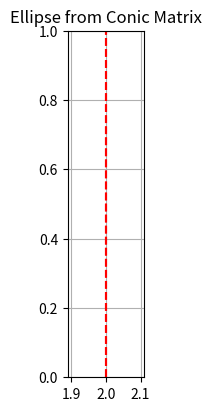

Python code for this plot:
import numpy as np
import matplotlib.pyplot as plt
from matplotlib.gridspec import GridSpec

####################### OPTIONS ############################
# Degenerate conic, X centered at  (2,2)
# y = x
# y = 4 - x
# A = np.array([  [ 1,   0,  -2],
#                 [ 0,  -1,   2],
#                 [-2,   2,   0]])

# Degenerate conic, X centered at  (2,3)
# y = x + 1
# y = 5 - x
# A = np.array([  [ 1,   0,  -2],
#                 [ 0,  -1,   3],
#                 [-2,   3,   -5]])





# Degenerate conic, Dual line collapsed. Vertical line at x=2
A = np.array([  [ 1,   0,  -2],
                [ 0,   0,   0],
                [ -2,   0,   4]])

# Should result in one line: [1,0,-2]



######################## FUNCTION ###########################

def split_degenerate_conic(A):

    """
    Split the degenerate conic A into two homogeneous cordinates lines g and h
    """


    # Normalize the matrix
    a = A[0, 0]
    b = 2 * A[0, 1]  # Note: we double since the matrix stores B/2
    c = A[1, 1]
    d = 2 * A[0, 2]
    e = 2 * A[1, 2]
    f = A[2, 2]

    # scale = np.linalg.norm(A)
    # A_scaled = A / scale

    # a = A_scaled[0, 0]
    # b = 2 * A_scaled[0, 1]  # Note: we double since the ma_scaledtrix stores B/2
    # c = A_scaled[1, 1]
    # d = 2 * A_scaled[0, 2]
    # e = 2 * A_scaled[1, 2]
    # f = A_scaled[2, 2]


    # Compute the adjoint matrix
    # adjoint = np.array([      [b*f-e*e/4, (d*e)/4-(c*f)/2, (c*e)/4-(b*d)/2],
    #                 [(d*e)/4-(c*f)/2, a*f-d*d/4      , (c*d)/4-(a*e)/2],
    #                 [(c*e)/4-(b*d)/2,(c*d)/4-(a*e)/2,a*b-c*c/4       ]])
    adjoint = np.array([[  c*f-e*e, -(b*f-d*e),  b*e-d*c ],
                  [-(b*f-d*e),  a*f-d*d, -(a*e-b*d) ],
                  [  b*e-d*c, -(a*e-b*d), (a*c-b*b) ]])
    
    # find the smallest, non-zero diagonal element
    diag = np.emath.sqrt(-np.diag(adjoint))
    i = np.argmax(diag)

    i = 2

    # Compute intersection point between lines:
    p = np.array([ adjoint[i][0] / diag[i] ,
                   adjoint[i][1] / diag[i] ,
                   adjoint[i][2] / diag[i] ,
                  ])
    p = np.real_if_close(p) # convert to real if possible

    # compute N matrix
    N = np.array([  [a,            c/2 - p[2],  d/2 + p[1]],
                    [c/2 + p[2],       b,       e/2 - p[0]],
                    [d/2 - p[1],   e/2 + p[0],      f  ]])


    # Get the highest valued row and column
    col_max = 99
    col_val_max = 0
    row_max = 99
    row_val_max = 0
    for j in range(N.shape[0]):
        # check if column is higher
        if (N[1,j]**2 + N[2,j]**2) > col_val_max:
            col_max = j
            col_val_max = (N[1,j]**2 + N[2,j]**2)

        # check if row is higher
        if (N[j,1]**2 + N[j,2]**2) > row_val_max:
            row_max = j
            row_val_max = (N[j,1]**2 + N[j,2]**2)

    u1, v1, w1 = N[:,col_max]
    u2, v2, w2 = N[row_max,:]

    # Compute the line parameters
    alpha_1 = np.arctan2(v1, u1)
    alpha_2 = np.arctan2(v2, u2)

    g = np.array([np.cos(alpha_1), np.sin(alpha_1), w1 / np.emath.sqrt(u1*u1 + v1*v1)])
    h = np.array([np.cos(alpha_2), np.sin(alpha_2), w2 / np.emath.sqrt(u2*u2 + v2*v2)])

    # return the two intersecting lines of the degenerate conic
    return g,h

def split_degenerate_conic_book(A):
    """
    Split the degenerate conic A into two homogeneous cordinates lines g and h
    """

    # Check if the conic is an X (rank 2), or double lines (rank 1)
    rank = np.linalg.matrix_rank(A)

    if rank == 3:
        raise ValueError("Conic is not degenerate, Rank = 3")
    if rank == 1:
        C = A
    if rank == 2:
        # Extract the important matrix coefficient
        a = A[0, 0]
        b = A[0, 1] 
        c = A[1, 1]
        d = A[0, 2]
        e = A[1, 2]
        f = A[2, 2]

        # Compute the adjoint matrix
        B = np.array([[  c*f-e*e, -(b*f-d*e),  b*e-d*c ],
                    [-(b*f-d*e),  a*f-d*d, -(a*e-b*d) ],
                    [  b*e-d*c, -(a*e-b*d), (a*c-b*b) ]])
        
        # Find the smallest (non-zero) diagonal element of the adjoint 
        for i in range(3):
            if np.isclose(np.argsort(np.diag(B))[i],0): 
                idx = i
                break

        # Get the intersection point of the lines
        beta = np.emath.sqrt(B[idx,idx])
        p = B[:,idx]/beta
        # Normalize the point p
        p = p/p[2]
        p = np.real_if_close(p)

        # Get the corss product matrix
        Mp = np.array([[   0,   p[2], -p[1] ],
                    [-p[2],    0,   p[0] ],
                    [ p[1], -p[0],    0]])
        
        # Get the degenerate  Rank-1 matrix
        C = A + Mp

    # Find a non-zero element and get the corresponding row and column
    found = False
    for i in range(3):

        for j in range(3):

            if not np.isclose( C[i][j] , 0):
                g = C[i,:]
                h = C[:,j]

                found = True
            if found: break
        if found: break
    
    return g,h

def plot_homogeneous_line(line, ax, x_range=(-10, 10)):
    """
    Plots a line given in homogeneous coordinates (a, b, c) where the line is ax + by + c = 0.
    
    Parameters:
    - line: A list or tuple of 3 elements [a, b, c], representing the line in homogeneous coordinates.
    - x_range: A tuple defining the range of x-values to plot the line over.
    """
    a = line[0]
    b = line[1]
    c = line[2]
    
    # Ensure the line is not vertical (b != 0), if it is vertical, handle it separately
    if b != 0:
        # Solve for y = (-a/b)x - (c/b)
        def line_eq(x):
            return (-a / b) * x - (c / b)
        
        # Choose two x-values at the bounds of the x_range
        x_vals = np.array([x_range[0], x_range[1]])
        y_vals = line_eq(x_vals)
        
        # Plot the line using only two points
        ax.plot(x_vals, y_vals, label=f'{a}x + {b}y + {c} = 0')
    
    else:
        # If b = 0, the line is vertical (x = -c/a), just plot a vertical line
        x_vert = -c / a
        ax.axvline(x=x_vert, color='r', linestyle='--', label=f'Vertical line x = {x_vert}')



########################## MAIN ###########################




########################## PLOT #############################

# prepare the plot
fig = plt.figure(layout="constrained", figsize=(5,4))
gs = GridSpec(3, 3, figure = fig)
ax = fig.add_subplot(gs[0:3, 0:3])
ax.set_aspect('equal', 'box')

# Create middle degenerate conic
# g1,h1 = split_degenerate_conic(A)
g, h = split_degenerate_conic_book(A)
print(f"lines:\np={g}\np={h}")

# plot homogeneous lines
plot_homogeneous_line(g, ax, x_range=(-10, 10))
plot_homogeneous_line(h, ax, x_range=(-10, 10))

ax.set_title('Ellipse from Conic Matrix')
ax.grid(True)
# ax.set_xlim([-1,None])
# ax.set_ylim([-1,None])
    
plt.show()